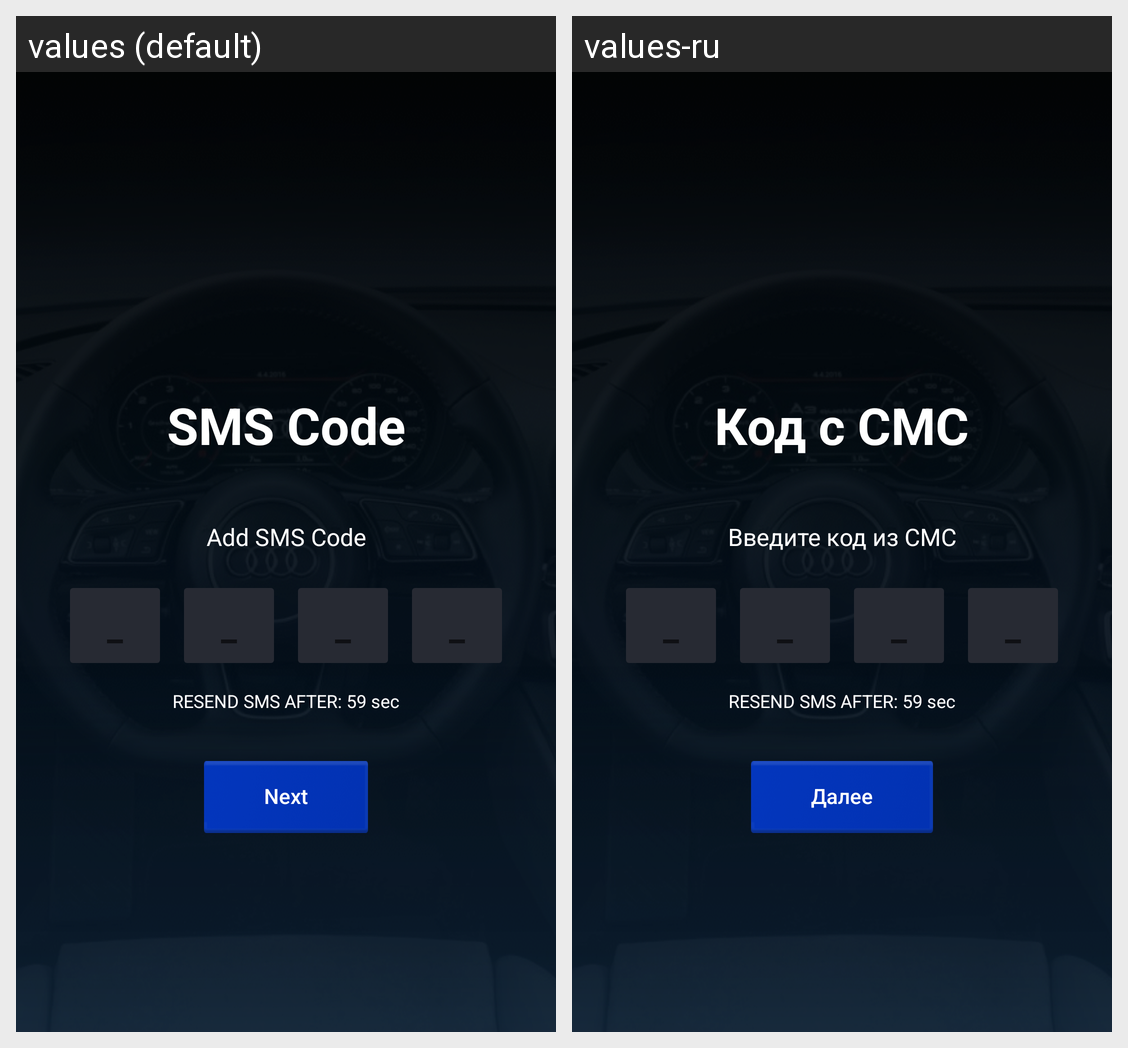

Translations of the strings shown on this Android screen, per locale in the grid:
Android screen res/layout/fragment_sms_code.xml rendered under 2 locales, left to right: values (default), values-ru. Device: Nexus 5 (rendered at 1080×1920; each locale shown at half size, 540×960, under a caption strip naming it); theme AppTheme.
Strings drawn on this screen, with the default value and each locale's value (text and hints the layout hard-codes, and strings that could not be matched under every locale, appear in the picture but are not listed):

code_from_sms
  values: SMS Code
  values-ru: Код с СМС

input_code_from_sms
  values: Add SMS Code
  values-ru: Введите код из СМС

next
  values: Next
  values-ru: Далее
